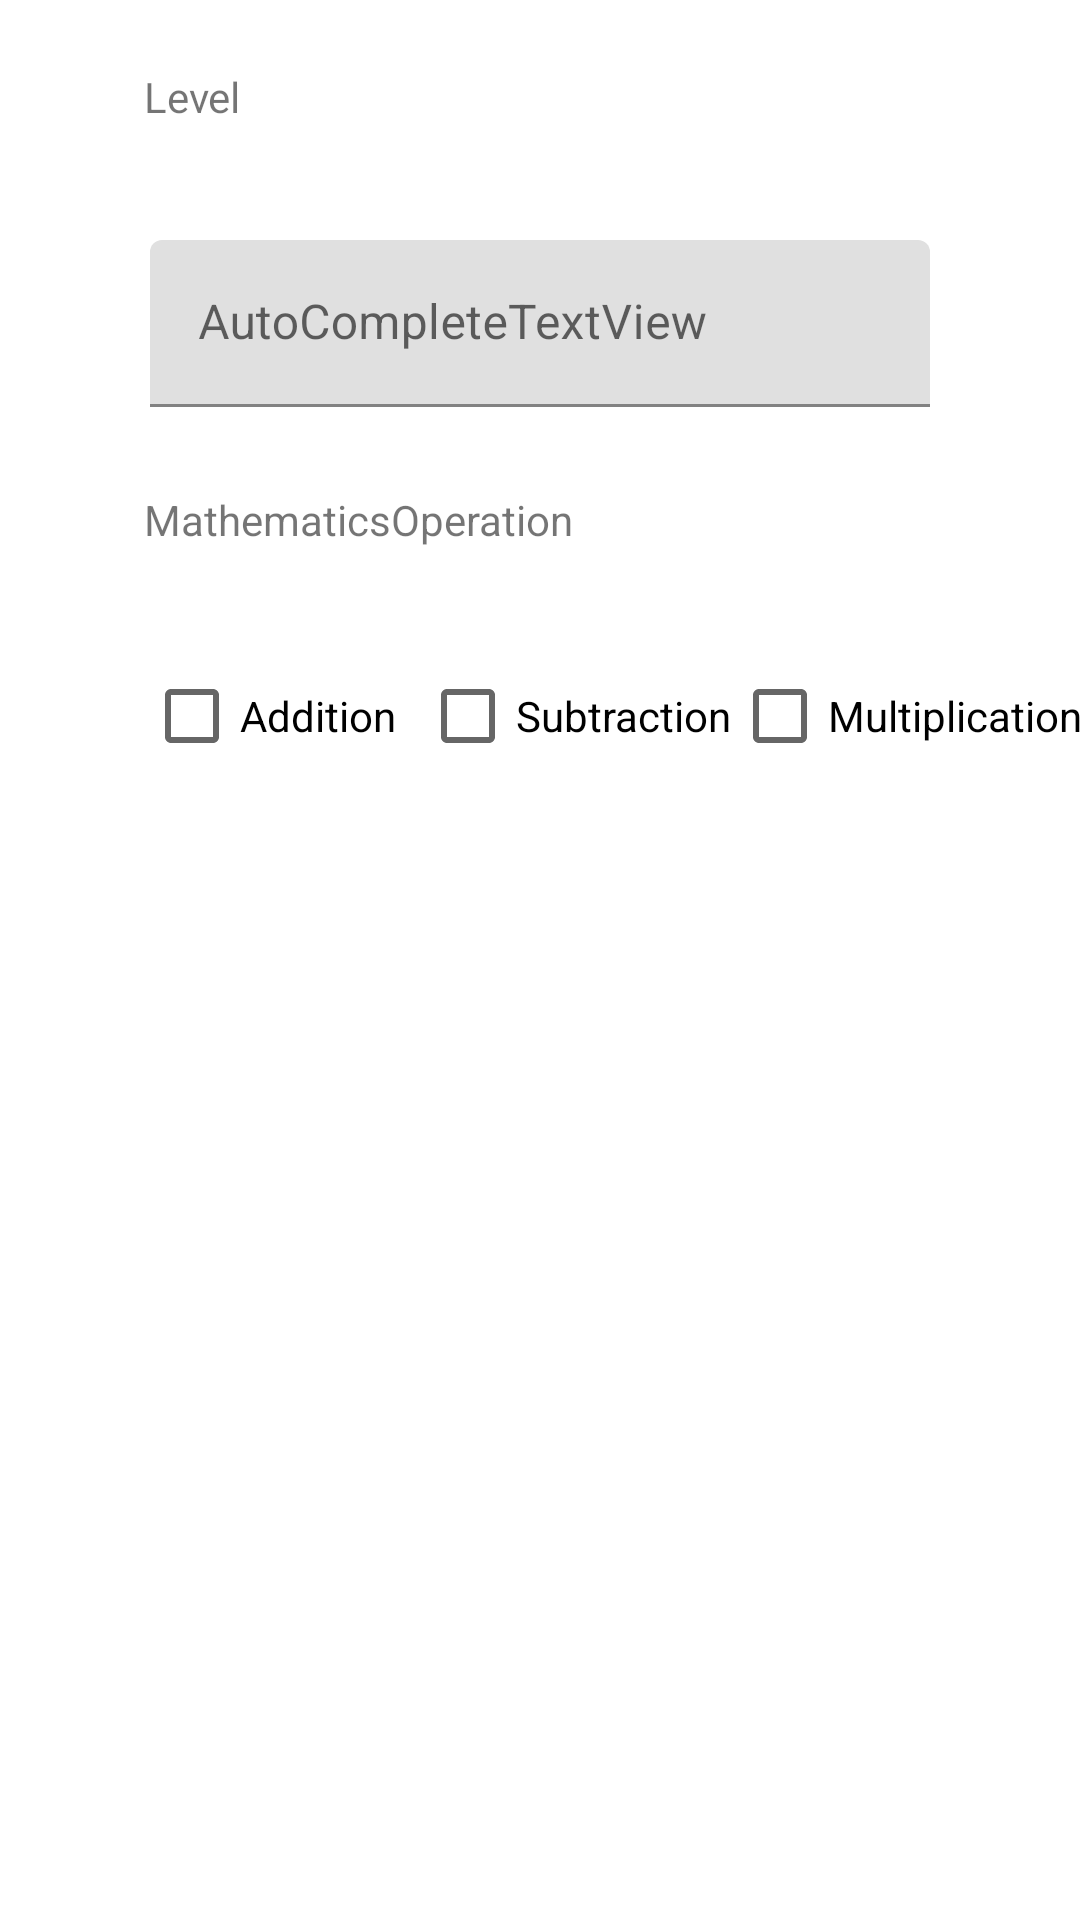

Here is an Android app screen rendered from its layout file. Give the layout XML and the strings, colors and styles it references.
<!-- AndroidManifest.xml: application theme Theme.Adv160420068Week2 -->
<!-- res/layout/fragment_option.xml -->
<?xml version="1.0" encoding="utf-8"?>
<FrameLayout xmlns:android="http://schemas.android.com/apk/res/android"
    xmlns:app="http://schemas.android.com/apk/res-auto"
    xmlns:tools="http://schemas.android.com/tools"
    android:layout_width="match_parent"
    android:layout_height="match_parent"
    tools:context=".OptionFragment">

    <androidx.constraintlayout.widget.ConstraintLayout
        android:layout_width="match_parent"
        android:layout_height="wrap_content">

        <CheckBox
            android:id="@+id/cbMulti"
            android:layout_width="wrap_content"
            android:layout_height="wrap_content"
            android:layout_marginTop="32dp"
            android:layout_marginBottom="32dp"
            android:text="Multiplication"
            app:layout_constraintBottom_toBottomOf="parent"
            app:layout_constraintStart_toEndOf="@+id/cdSub"
            app:layout_constraintTop_toBottomOf="@+id/textView5" />

        <CheckBox
            android:id="@+id/cdSub"
            android:layout_width="wrap_content"
            android:layout_height="wrap_content"
            android:layout_marginStart="8dp"
            android:layout_marginTop="32dp"
            android:layout_marginBottom="32dp"
            android:text="Subtraction"
            app:layout_constraintBottom_toBottomOf="parent"
            app:layout_constraintStart_toEndOf="@+id/cbAdd"
            app:layout_constraintTop_toBottomOf="@+id/textView5" />

        <CheckBox
            android:id="@+id/cbAdd"
            android:layout_width="wrap_content"
            android:layout_height="wrap_content"
            android:layout_marginStart="48dp"
            android:layout_marginTop="32dp"
            android:layout_marginBottom="32dp"
            android:text="Addition"
            app:layout_constraintBottom_toBottomOf="parent"
            app:layout_constraintStart_toStartOf="parent"
            app:layout_constraintTop_toBottomOf="@+id/textView5" />

        <TextView
            android:id="@+id/textView5"
            android:layout_width="wrap_content"
            android:layout_height="wrap_content"
            android:layout_marginStart="48dp"
            android:layout_marginTop="28dp"
            android:text="MathematicsOperation"
            app:layout_constraintStart_toStartOf="parent"
            app:layout_constraintTop_toBottomOf="@+id/textInputLayout3" />

        <TextView
            android:id="@+id/textView4"
            android:layout_width="wrap_content"
            android:layout_height="wrap_content"
            android:layout_marginStart="48dp"
            android:layout_marginBottom="16dp"
            android:text="Level"
            app:layout_constraintBottom_toTopOf="@+id/textInputLayout3"
            app:layout_constraintStart_toStartOf="parent"
            app:layout_constraintTop_toTopOf="parent" />

        <com.google.android.material.textfield.TextInputLayout
            android:id="@+id/textInputLayout3"
            android:layout_width="match_parent"
            android:layout_height="wrap_content"
            android:layout_marginStart="50dp"
            android:layout_marginTop="80dp"
            android:layout_marginEnd="50dp"
            app:layout_constraintEnd_toEndOf="parent"
            app:layout_constraintStart_toStartOf="parent"
            app:layout_constraintTop_toTopOf="parent">

            <com.google.android.material.textfield.TextInputEditText
                android:id="@+id/txtLevel"
                android:layout_width="match_parent"
                android:layout_height="wrap_content"
                android:hint="AutoCompleteTextView" />
        </com.google.android.material.textfield.TextInputLayout>
    </androidx.constraintlayout.widget.ConstraintLayout>
</FrameLayout>
<!-- resources referenced by this layout -->
<resources>
  <style name="Theme.Adv160420068Week2" parent="Theme.MaterialComponents.DayNight.DarkActionBar">
          
          <item name="colorPrimary">@color/purple_500</item>
          <item name="colorPrimaryVariant">@color/purple_700</item>
          <item name="colorOnPrimary">@color/white</item>
          
          <item name="colorSecondary">@color/teal_200</item>
          <item name="colorSecondaryVariant">@color/teal_700</item>
          <item name="colorOnSecondary">@color/black</item>
          
          <item name="android:statusBarColor" tools:targetApi="l">?attr/colorPrimaryVariant</item>
          
      </style>
  <!-- not gathered from this repository: default colours our renderer supplied (Android Studio template values) -->
  <color name="purple_500">#FF6200EE</color>
  <color name="purple_700">#FF3700B3</color>
  <color name="teal_200">#FF03DAC5</color>
  <color name="teal_700">#FF018786</color>
  <color name="black">#FF000000</color>
  <color name="white">#FFFFFFFF</color>
</resources>
